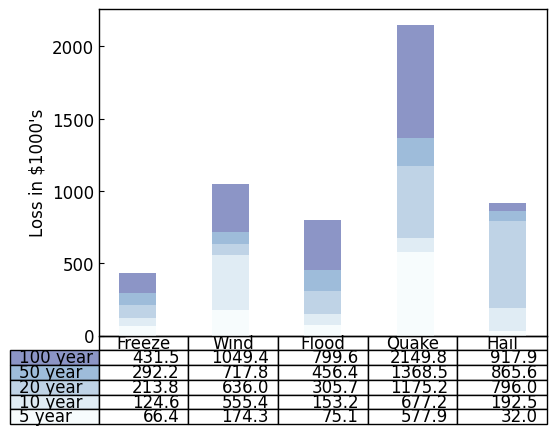

Write the Python code that produced this figure.
# Table Demo
# https://matplotlib.org/stable/gallery/misc/table_demo.html#sphx-glr-gallery-misc-table-demo-py


import matplotlib.pyplot as plt
import numpy as np

class ThesisFormat:
    def __init__(self) -> None:
        self.plt_style()
    
    def plt_style(self):
        plt.rcParams['font.family'] ='Times New Roman'
        plt.rcParams['xtick.direction'] = 'in'
        plt.rcParams['ytick.direction'] = 'in'
        plt.rcParams['font.size'] = 12
        plt.rcParams['axes.linewidth'] = 1.0
        plt.rcParams['lines.markersize'] = 7
        plt.rcParams['errorbar.capsize'] = 3
        self.line_styles = ['-', '--', '-.', ':']
        self.markers = ['o', ',', '.', 'v', '^', '<', '>', '1', '2', '3', '.', ',', 'o', 'v', '^', '<', '>', '1', '2', '3']
    
    def plt_table(self):
        data = [[ 66386, 174296,  75131, 577908,  32015],
        [ 58230, 381139,  78045,  99308, 160454],
        [ 89135,  80552, 152558, 497981, 603535],
        [ 78415,  81858, 150656, 193263,  69638],
        [139361, 331509, 343164, 781380,  52269]]

        columns = ('Freeze', 'Wind', 'Flood', 'Quake', 'Hail')
        rows = ['%d year' % x for x in (100, 50, 20, 10, 5)]

        values = np.arange(0, 2500, 500)
        value_increment = 1000

        # Get some pastel shades for the colors
        colors = plt.cm.BuPu(np.linspace(0, 0.5, len(rows)))
        n_rows = len(data)

        index = np.arange(len(columns)) + 0.3
        bar_width = 0.4

        # Initialize the vertical-offset for the stacked bar chart.
        y_offset = np.zeros(len(columns))

        # Plot bars and create text labels for the table
        cell_text = []
        for row in range(n_rows):
            plt.bar(index, data[row], bar_width, bottom=y_offset, color=colors[row])
            y_offset = y_offset + data[row]
            cell_text.append(['%1.1f' % (x / 1000.0) for x in y_offset])
        # Reverse colors and text labels to display the last value at the top.
        colors = colors[::-1]
        cell_text.reverse()

        # Add a table at the bottom of the axes
        the_table = plt.table(cellText=cell_text,
                            rowLabels=rows,
                            rowColours=colors,
                            colLabels=columns,
                            loc='bottom')

        # Adjust layout to make room for the table:
        plt.subplots_adjust(left=0.2, bottom=0.2)

        plt.ylabel("Loss in ${0}'s".format(value_increment))
        plt.yticks(values * value_increment, ['%d' % val for val in values])
        plt.xticks([])

        plt.show()


if __name__ == '__main__':
    thesis_format = ThesisFormat()
    thesis_format.plt_table()